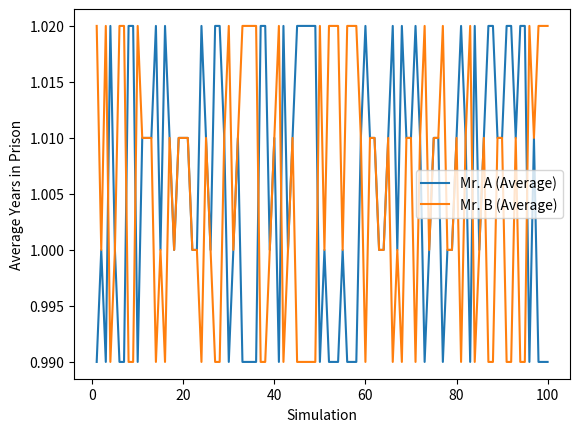

Python code for this plot:
import random
import matplotlib.pyplot as plt

def strategy_A(history):
    if len(history) == 0:
        return random.choice([True, False])  # Start with a random decision

    prev_outcome_A, prev_outcome_B = history[-1]
    if prev_outcome_A:  # Repeat the previous action if it resulted in a win
        return prev_outcome_A
    else:  # Change the action if it resulted in a loss
        return not prev_outcome_A

def strategy_B(history):
    if len(history) == 0:
        return random.choice([True, False])  # Start with a random decision

    prev_outcome_A, prev_outcome_B = history[-1]
    if prev_outcome_B:  # Repeat the previous action if it resulted in a win
        return prev_outcome_B
    else:  # Change the action if it resulted in a loss
        return not prev_outcome_B


def simulate_game(num_simulations, num_iterations):
    avg_years_in_prison_A_list = []
    avg_years_in_prison_B_list = []

    for _ in range(num_simulations):
        total_years_in_prison_A = 0
        total_years_in_prison_B = 0
        history = []  # History of previous rounds

        for _ in range(num_iterations):
            admit_A = strategy_A(history)
            admit_B = strategy_B(history)

            if admit_A and not admit_B:  # Mr. A admits, Mr. B doesn't
                total_years_in_prison_A += 0
                total_years_in_prison_B += 3
            elif not admit_A and admit_B:  # Mr. A doesn't admit, Mr. B admits
                total_years_in_prison_A += 3
                total_years_in_prison_B += 0
            elif admit_A and admit_B:  # Both admit
                total_years_in_prison_A += 1
                total_years_in_prison_B += 1
            else:  # Both don't admit
                total_years_in_prison_A += 2
                total_years_in_prison_B += 2

            # Update the history with the current round's decisions
            history.append((admit_A, admit_B))

        avg_years_in_prison_A = total_years_in_prison_A / num_iterations
        avg_years_in_prison_B = total_years_in_prison_B / num_iterations

        avg_years_in_prison_A_list.append(avg_years_in_prison_A)
        avg_years_in_prison_B_list.append(avg_years_in_prison_B)

    return avg_years_in_prison_A_list, avg_years_in_prison_B_list

if __name__ == "__main__":
    num_simulations = 100
    num_iterations = 100

    avg_years_in_prison_A_list, avg_years_in_prison_B_list = simulate_game(num_simulations, num_iterations)


    # Plot the graph for Mr. A and Mr. B
    plt.plot(range(1, num_simulations + 1), avg_years_in_prison_A_list, label="Mr. A (Average)")
    plt.plot(range(1, num_simulations + 1), avg_years_in_prison_B_list, label="Mr. B (Average)")
    plt.xlabel("Simulation")
    plt.ylabel("Average Years in Prison")
    plt.legend()
    plt.show()

